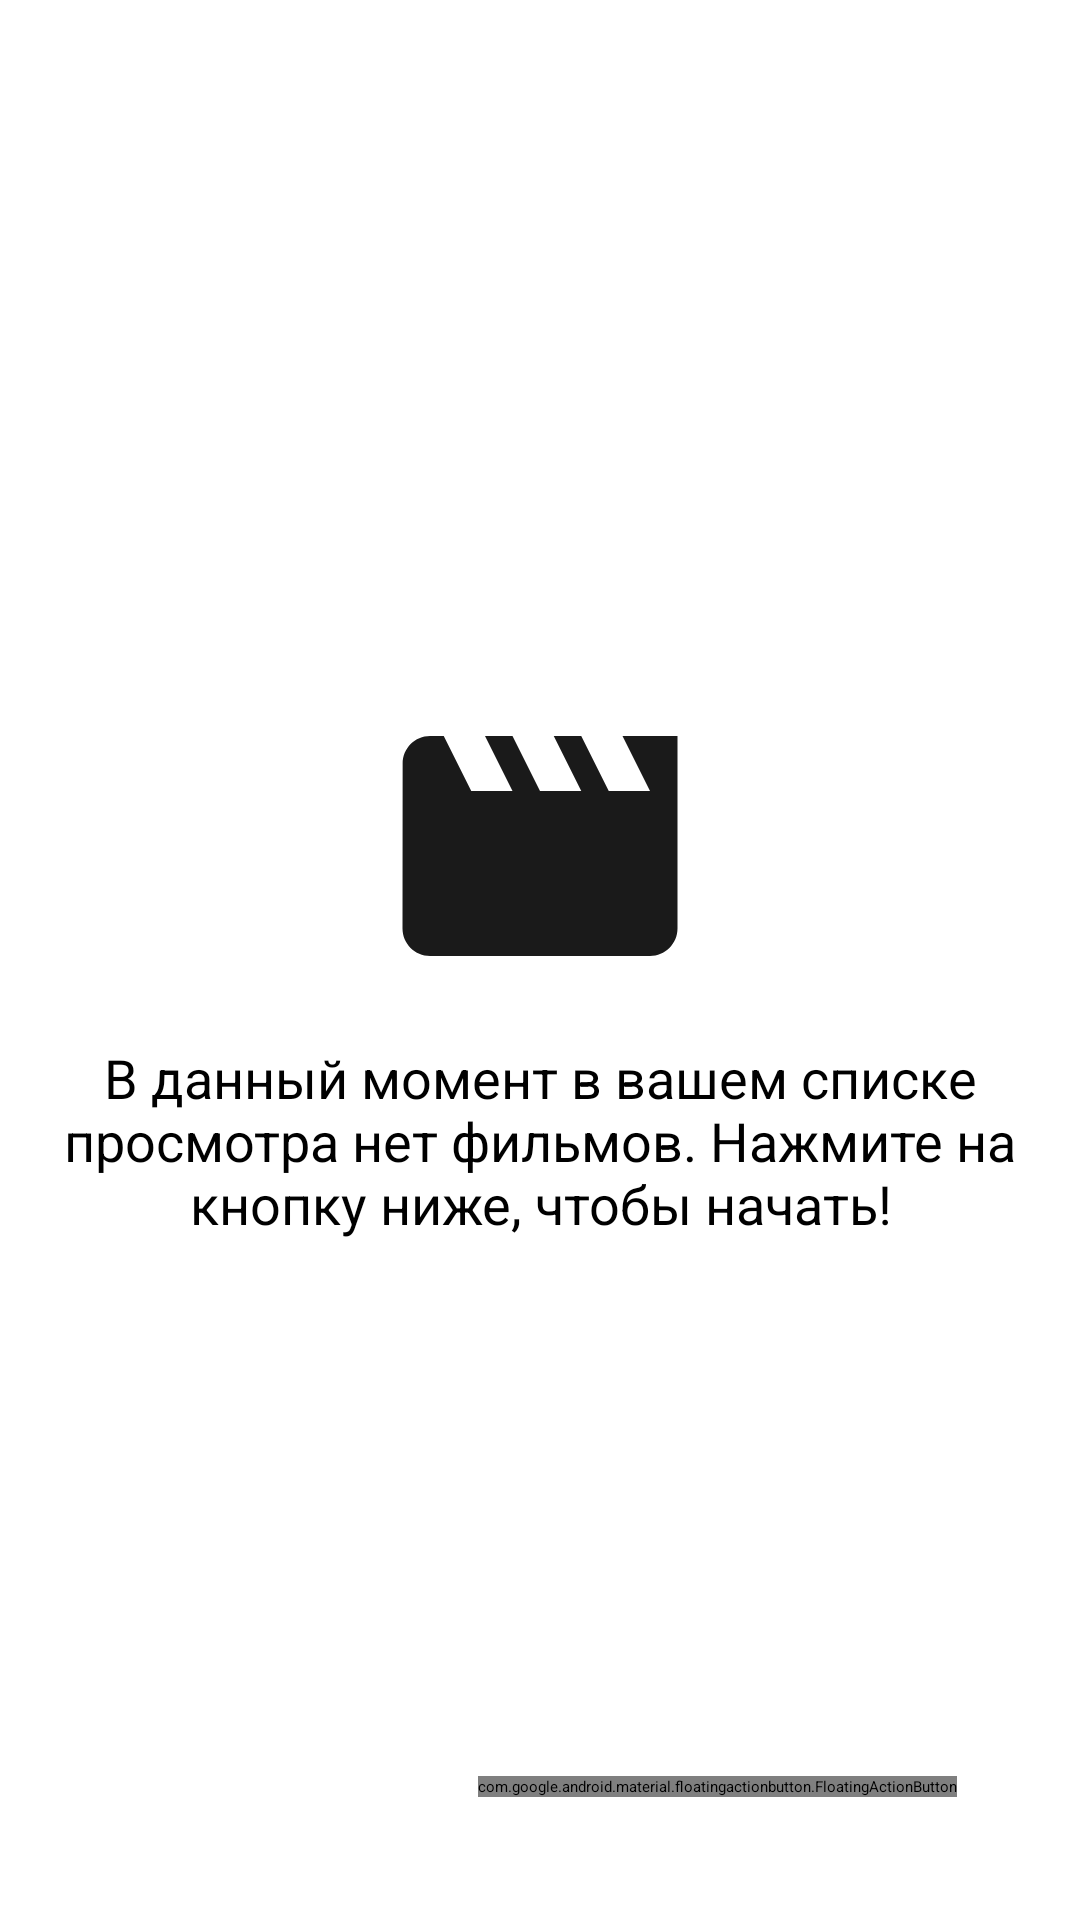

This screen was rendered from an Android layout file. Write that file and the resources it references.
<!-- AndroidManifest.xml: application theme Theme.WeWatch -->
<!-- res/layout/activity_main.xml -->
<?xml version="1.0" encoding="utf-8"?>
<androidx.constraintlayout.widget.ConstraintLayout
    xmlns:android="http://schemas.android.com/apk/res/android"
    xmlns:tools="http://schemas.android.com/tools"
    xmlns:app="http://schemas.android.com/apk/res-auto"
    android:layout_width="match_parent"
    android:layout_height="match_parent"
    tools:context=".MainActivity"
    android:padding="15dp">


    <LinearLayout
        android:id="@+id/linearLayout2"
        android:layout_width="wrap_content"
        android:layout_height="wrap_content"
        android:orientation="vertical"
        app:layout_constraintBottom_toBottomOf="parent"
        app:layout_constraintEnd_toEndOf="@+id/recyclerView"
        app:layout_constraintStart_toStartOf="@+id/recyclerView"
        app:layout_constraintTop_toTopOf="@+id/recyclerView"
        tools:ignore="MissingConstraints"
        android:gravity="center">
        <ImageView
            android:layout_width="120dp"
            android:layout_height="120dp"
            android:padding="5dp"
            android:src="@drawable/ic_baseline_movie_24"
            app:layout_constraintEnd_toEndOf="parent"
            app:layout_constraintStart_toStartOf="parent"
            android:contentDescription="TODO" />
        <TextView
            android:id="@+id/title_film"
            android:layout_width="wrap_content"
            android:layout_height="match_parent"
            android:orientation="horizontal"
            android:padding="5dp"
            android:text="В данный момент в вашем списке просмотра нет фильмов. Нажмите на кнопку ниже, чтобы начать!"
            android:textSize="18sp"
            android:gravity="center"/>


    </LinearLayout>

    <androidx.recyclerview.widget.RecyclerView
        android:id="@+id/recyclerView"
        android:layout_width="match_parent"
        android:layout_height="match_parent"
        tools:listitem="@layout/list_activity_main"/>

    <com.google.android.material.floatingactionbutton.FloatingActionButton
        android:id="@+id/open_search_film"
        android:layout_width="wrap_content"
        android:layout_height="wrap_content"
        android:layout_marginEnd="26dp"
        android:layout_marginBottom="26dp"
        app:backgroundTint="#39DCFF"
        app:layout_constraintBottom_toBottomOf="parent"
        app:layout_constraintEnd_toEndOf="parent"
        app:srcCompat="@drawable/ic_baseline_add_24"
        />

</androidx.constraintlayout.widget.ConstraintLayout>
<!-- resources referenced by this layout -->
<resources>
  <!-- drawable ic_baseline_movie_24 (drawable) -->
  <vector android:height="24dp" android:tint="#1A1A1A"
      android:viewportHeight="24" android:viewportWidth="24"
      android:width="24dp" xmlns:android="http://schemas.android.com/apk/res/android">
      <path android:fillColor="@android:color/white" android:pathData="M18,4l2,4h-3l-2,-4h-2l2,4h-3l-2,-4H8l2,4H7L5,4H4c-1.1,0 -1.99,0.9 -1.99,2L2,18c0,1.1 0.9,2 2,2h16c1.1,0 2,-0.9 2,-2V4h-4z"/>
  </vector>
  <style name="Theme.WeWatch" parent="Theme.MaterialComponents.DayNight.DarkActionBar">
          
          <item name="colorPrimary">@color/purple_200</item>
          <item name="colorPrimaryVariant">@color/purple_700</item>
          <item name="colorOnPrimary">@color/black</item>
          
          <item name="colorSecondary">@color/teal_200</item>
          <item name="colorSecondaryVariant">@color/teal_200</item>
          <item name="colorOnSecondary">@color/black</item>
          
          <item name="android:statusBarColor" tools:targetApi="l">?attr/colorPrimaryVariant</item>
          
      </style>
  <!-- not gathered from this repository: default colours our renderer supplied (Android Studio template values) -->
  <color name="purple_200">#FFBB86FC</color>
  <color name="purple_700">#FF3700B3</color>
  <color name="teal_200">#FF03DAC5</color>
  <color name="black">#FF000000</color>
</resources>
